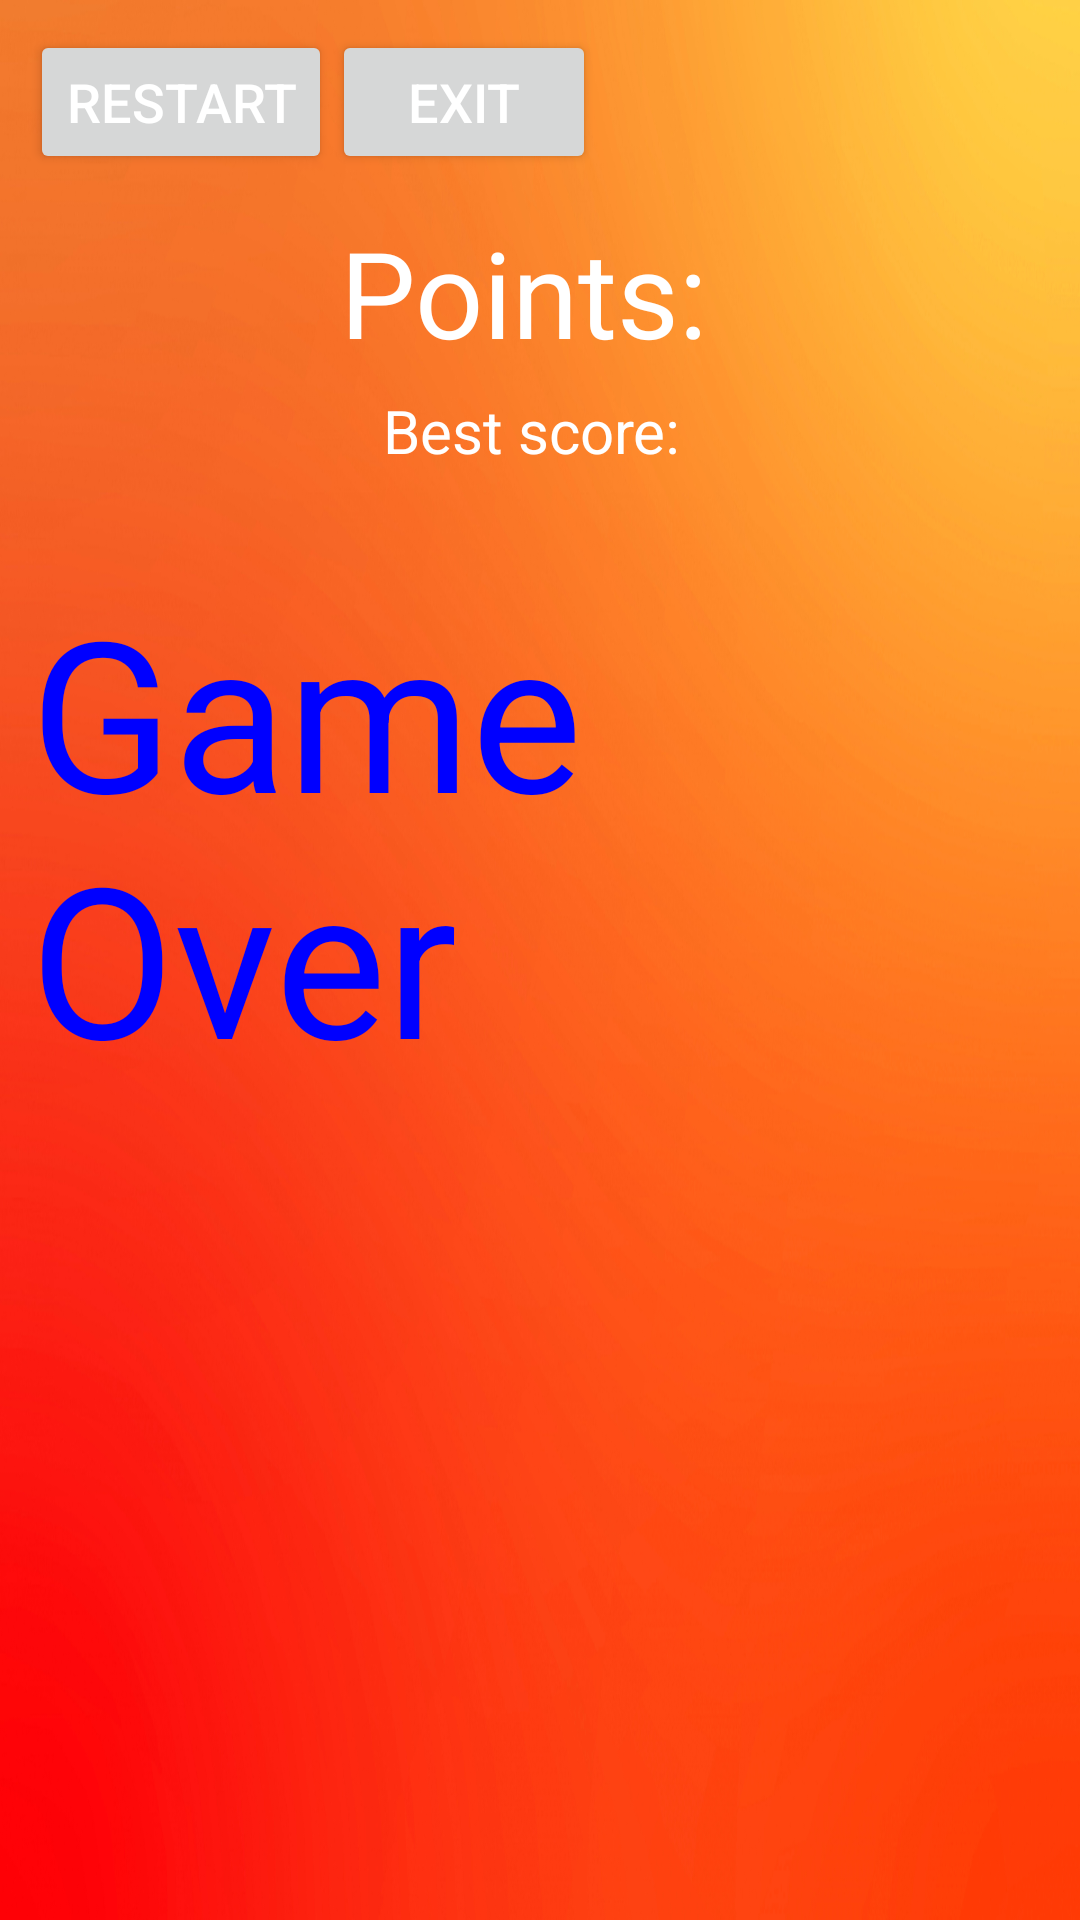

Write the Android layout XML for this screen, with the resource values it uses.
<!-- AndroidManifest.xml: application theme Theme.AppCompat.Light.NoActionBar.FullScreen -->
<!-- res/layout/game_end.xml -->
<?xml version="1.0" encoding="utf-8"?>
<LinearLayout xmlns:android="http://schemas.android.com/apk/res/android"
    android:orientation="vertical"
    android:layout_width="match_parent"
    android:layout_height="match_parent"
    android:background="@drawable/background2"
    android:gravity="center"
    android:padding="10dp">
    <LinearLayout
        android:layout_width="wrap_content"
        android:layout_height="wrap_content"
        android:orientation="horizontal">
        <Button
            android:layout_width="wrap_content"
            android:layout_height="wrap_content"
            android:textColor="#fff"
            android:text="Restart"
            android:textSize="18dp"
            android:layout_marginBottom="2dp"
            android:onClick="restart_game"
            android:contentDescription="Restart" />
        <View
            android:layout_width="0dp"
            android:layout_height="0dp"
            android:layout_weight="7" />
        <Button
            android:layout_width="wrap_content"
            android:layout_height="wrap_content"
            android:textColor="#fff"
            android:text="Exit"
            android:textSize="18dp"
            android:layout_marginBottom="2dp"
            android:onClick="exit_game"
            android:contentDescription="Exit" />
        <View
            android:layout_width="0dp"
            android:layout_height="0dp"
            android:layout_weight="1" />
    </LinearLayout>
    <LinearLayout
        android:layout_width="match_parent"
        android:layout_height="wrap_content"
        android:gravity="center"
        android:orientation="vertical">
        <LinearLayout
            android:layout_width="wrap_content"
            android:layout_height="wrap_content"
            android:orientation="horizontal">
            <TextView
                android:layout_width="wrap_content"
                android:layout_height="wrap_content"
                android:includeFontPadding="true"
                android:layout_weight="2"
                android:text="Points: "
                android:textColor="@color/white"
                android:textSize="40sp" />
            <TextView
                android:layout_width="match_parent"
                android:layout_height="wrap_content"
                android:layout_weight="2"
                android:id="@+id/gameScore"
                android:textColor="@android:color/holo_blue_light"
                android:textSize="50sp" />
        </LinearLayout>
        <LinearLayout
            android:layout_width="wrap_content"
            android:layout_height="wrap_content"
            android:gravity="center"
            android:orientation="horizontal">
            <TextView
                android:layout_width="match_parent"
                android:layout_height="wrap_content"
                android:layout_weight="2"
                android:text="Best score: "
                android:textColor="@color/white"
                android:textSize="20sp" />
            <TextView
                android:layout_width="match_parent"
                android:layout_height="wrap_content"
                android:id="@+id/personalBestScore"
                android:layout_weight="2"
                android:textColor="@color/white"
                android:textSize="25sp" />
        </LinearLayout>
    </LinearLayout>
    <TextView
        android:layout_width="wrap_content"
        android:layout_height="wrap_content"
        android:layout_marginTop="30dp"
        android:text="Game Over"
        android:textColor="#0000FF"
        android:textSize="70sp" />
    <View
        android:layout_width="0dp"
        android:layout_height="0dp"
        android:layout_weight="1"
        android:layout_marginBottom="15dp" />
</LinearLayout>
<!-- resources referenced by this layout -->
<resources>
  <!-- drawable background2: png bitmap (drawable, 828810 bytes) -->
  <style name="Theme.AppCompat.Light.NoActionBar.FullScreen" parent="@style/Theme.AppCompat.Light.NoActionBar">
          <item name="android:windowNoTitle">true</item>
          <item name="android:windowActionBar">false</item>
          <item name="android:windowFullscreen">true</item>
          <item name="android:windowContentOverlay">@null</item>
      </style>
  <!-- not gathered from this repository: default colours our renderer supplied (Android Studio template values) -->
  <color name="white">#FFFFFFFF</color>
</resources>
